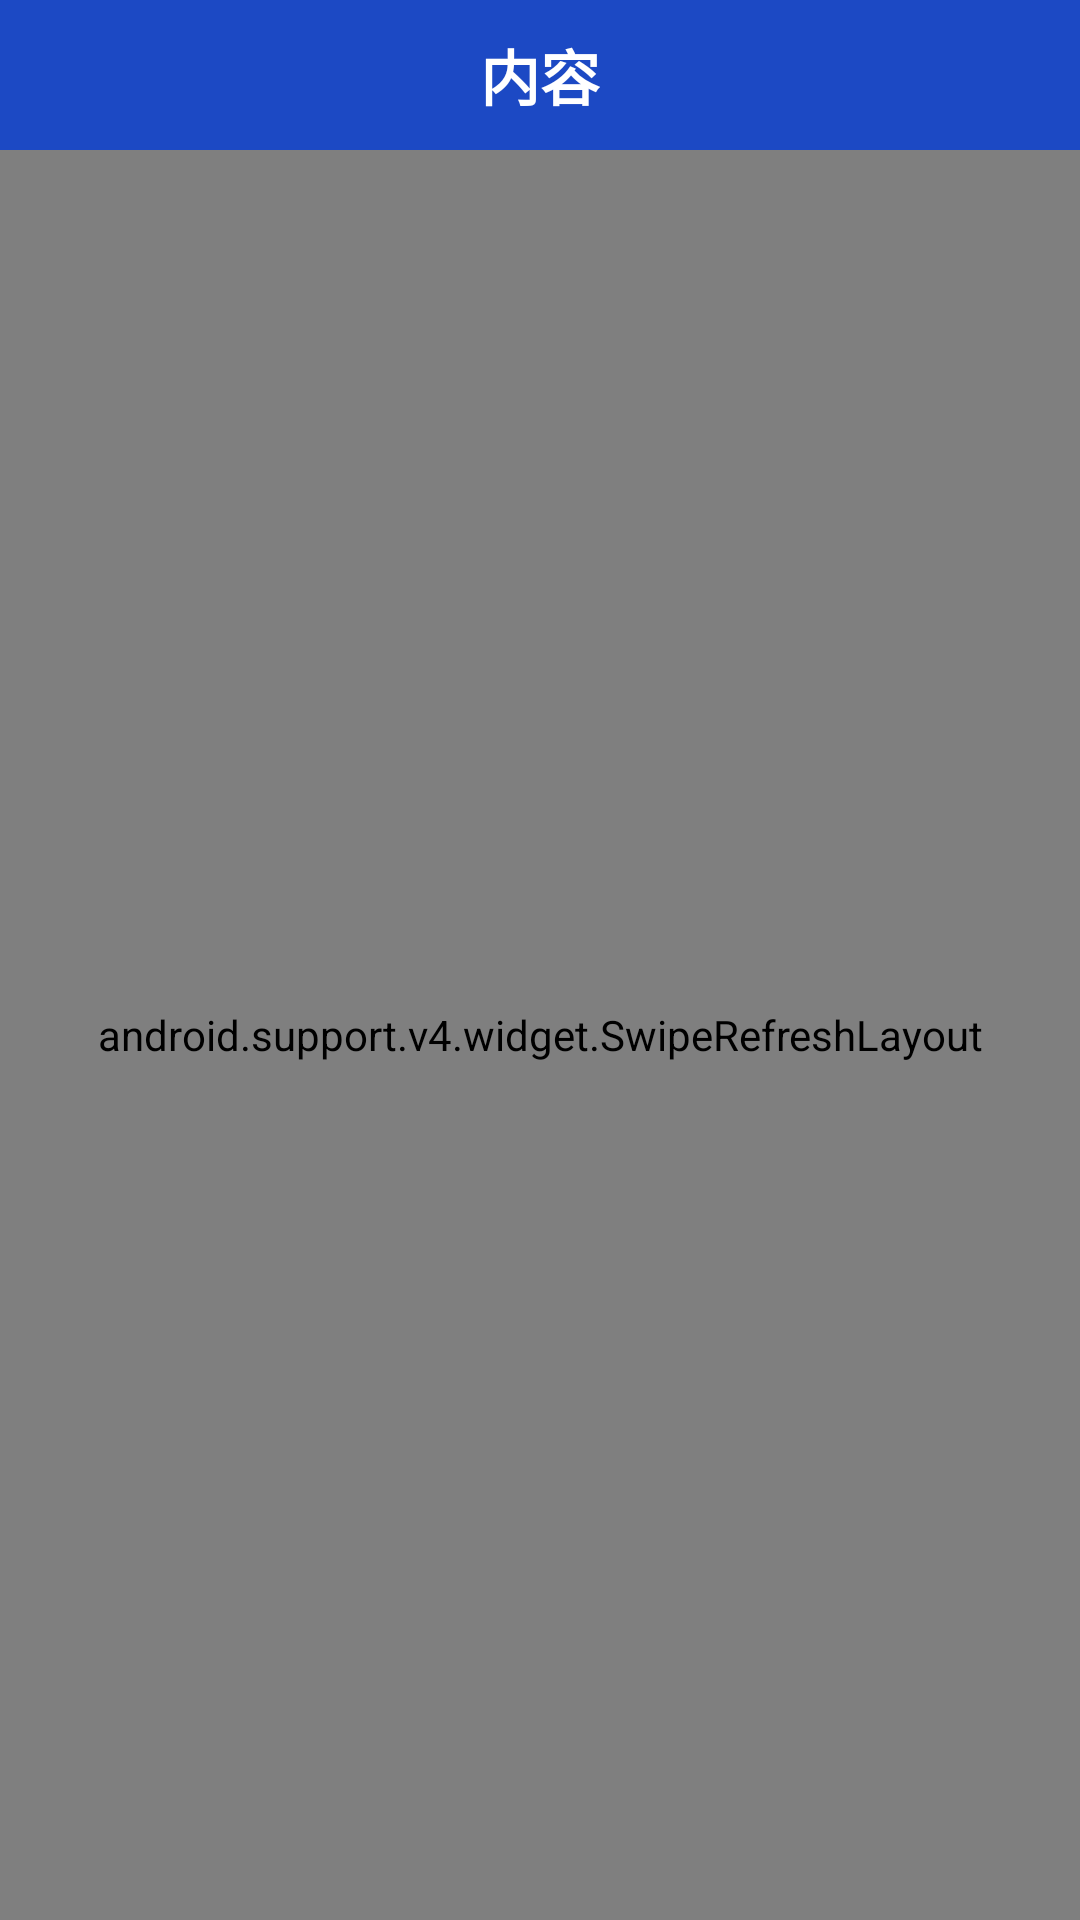

Here is an Android app screen rendered from its layout file. Give the layout XML and the strings, colors and styles it references.
<!-- AndroidManifest.xml: application theme AppTheme -->
<!-- res/layout/activity_details.xml -->
<?xml version="1.0" encoding="utf-8"?>
<LinearLayout xmlns:android="http://schemas.android.com/apk/res/android"
    android:layout_width="match_parent"
    android:layout_height="match_parent"
    android:orientation="vertical">

    <RelativeLayout
        android:layout_width="match_parent"
        android:layout_height="50dp"
        android:background="@color/topbar_bg"
        android:gravity="center_vertical">

        <ImageButton
            android:id="@+id/id_imb_back"
            android:layout_width="wrap_content"
            android:layout_height="match_parent"
            android:background="@null"
            android:src="@drawable/activity_back_bg" />

        <TextView
            android:layout_width="wrap_content"
            android:layout_height="wrap_content"
            android:layout_centerInParent="true"
            android:text="内容"
            android:textColor="@color/white"
            android:textSize="20sp"
            android:textStyle="bold" />
    </RelativeLayout>

    <TextView
        android:id="@+id/id_loadfailed"
        android:layout_width="match_parent"
        android:layout_height="match_parent"
        android:textColor="@color/colorAccent"
        android:textSize="20sp"
        android:text="没网络"
        android:gravity="center"
        android:visibility="gone"/>

    <android.support.v4.widget.SwipeRefreshLayout
        android:id="@+id/id_newsinfo_refresh"
        android:layout_width="match_parent"
        android:layout_height="match_parent">

        <WebView
            android:id="@+id/id_newsinfo_webview"
            android:layout_width="match_parent"
            android:layout_height="match_parent"></WebView>
    </android.support.v4.widget.SwipeRefreshLayout>

</LinearLayout>
<!-- resources referenced by this layout -->
<resources>
  <color name="colorAccent">#FF4081</color>
  <color name="topbar_bg">#1c49c4</color>
  <color name="white">#ffffff</color>
  <style name="AppTheme" parent="Theme.AppCompat.Light.DarkActionBar">
          
          <item name="colorPrimary">@color/colorPrimary</item>
          <item name="colorPrimaryDark">@color/colorPrimaryDark</item>
          <item name="colorAccent">@color/colorAccent</item>
      </style>
  <color name="colorPrimary">#3F51B5</color>
  <color name="colorPrimaryDark">#303F9F</color>
</resources>
